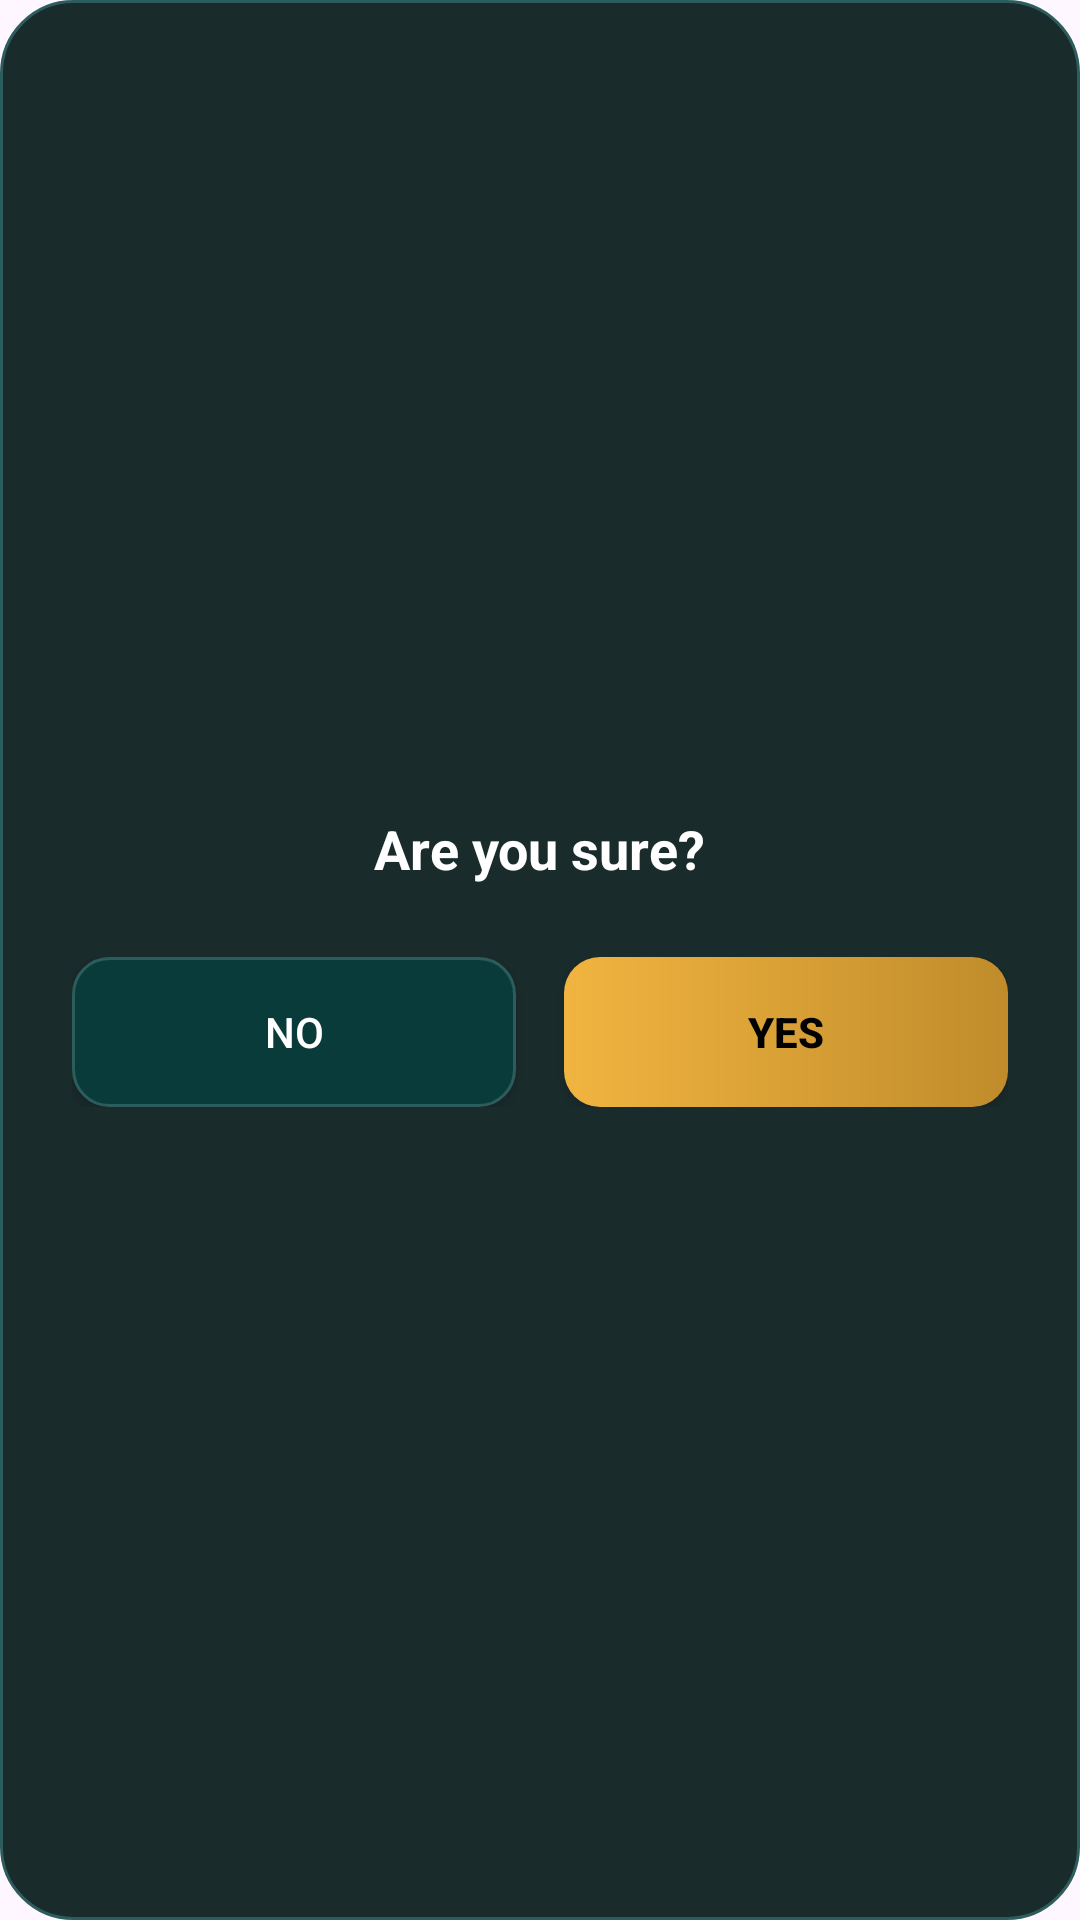

This screen was rendered from an Android layout file. Write that file and the resources it references.
<!-- AndroidManifest.xml: application theme Base.Theme.PuzzleGame -->
<!-- res/layout/dialog_confirm.xml -->
<?xml version="1.0" encoding="utf-8"?>

<LinearLayout xmlns:android="http://schemas.android.com/apk/res/android"
    android:layout_width="320dp"
    android:layout_height="wrap_content"
    android:orientation="vertical"
    android:background="@drawable/bg_dialog_dark"
    android:padding="24dp"
    android:gravity="center">

    <TextView
        android:id="@+id/tv_confirm_message"
        android:layout_width="wrap_content"
        android:layout_height="wrap_content"
        android:text="Are you sure?"
        android:textColor="@color/white"
        android:textSize="18sp"
        android:textStyle="bold"
        android:gravity="center"
        android:layout_marginBottom="24dp" />

    <LinearLayout
        android:layout_width="match_parent"
        android:layout_height="wrap_content"
        android:orientation="horizontal">

        <androidx.appcompat.widget.AppCompatButton
            android:id="@+id/btn_no"
            android:layout_width="0dp"
            android:layout_height="50dp"
            android:layout_weight="1"
            android:text="NO"
            android:textColor="@color/white"
            android:background="@drawable/bg_btn_outline"
            android:foreground="?attr/selectableItemBackground"
            android:layout_marginEnd="8dp" />

        <androidx.appcompat.widget.AppCompatButton
            android:id="@+id/btn_yes"
            android:layout_width="0dp"
            android:layout_height="50dp"
            android:layout_weight="1"
            android:text="YES"
            android:textColor="@color/black"
            android:textStyle="bold"
            android:background="@drawable/bg_btn_gold"
            android:foreground="?attr/selectableItemBackground"
            android:layout_marginStart="8dp" />

    </LinearLayout>

</LinearLayout>
<!-- resources referenced by this layout -->
<resources>
  <color name="black">#000000</color>
  <color name="white">#FFFFFF</color>
  <!-- drawable bg_btn_gold (drawable) -->
  <?xml version="1.0" encoding="utf-8"?>
  
  <shape xmlns:android="http://schemas.android.com/apk/res/android">
      <gradient
          android:startColor="#F1B440"
          android:endColor="#C08C2B"
          android:angle="0"/>
      <corners android:radius="12dp"/>
  </shape>
  <!-- drawable bg_btn_outline (drawable) -->
  <?xml version="1.0" encoding="utf-8"?>
  
  <shape xmlns:android="http://schemas.android.com/apk/res/android">
      <solid android:color="@color/button_bg_dark"/>
      <stroke
          android:width="1dp"
          android:color="@color/button_border"/>
      <corners android:radius="12dp"/>
  </shape>
  <!-- drawable bg_dialog_dark (drawable) -->
  <?xml version="1.0" encoding="utf-8"?>
  
  <shape xmlns:android="http://schemas.android.com/apk/res/android">
      <solid android:color="#1A2B2B"/>
      <corners android:radius="24dp"/>
      <stroke android:width="1dp" android:color="#2C5D5C"/>
  </shape>
  <style name="Base.Theme.PuzzleGame" parent="Theme.Material3.DayNight.NoActionBar" />
  <color name="button_bg_dark">#083B3A</color>
  <color name="button_border">#2C5D5C</color>
</resources>
